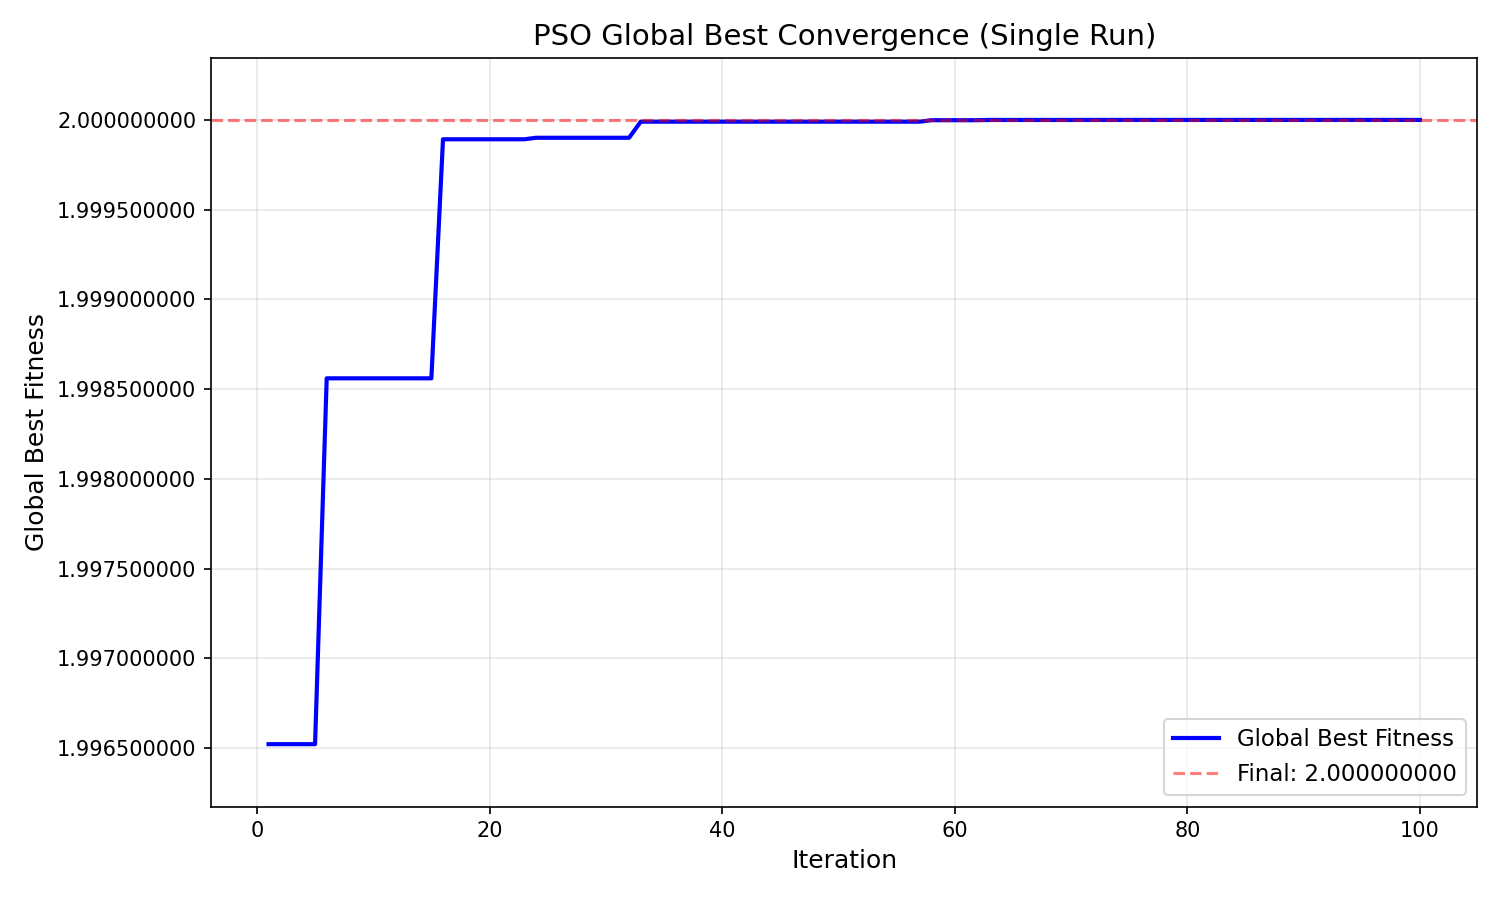

Source data for this figure (header and first rows):
Iteration, Global_Best_Fitness
1, 1.997
2, 1.997
3, 1.997
4, 1.997
5, 1.997
6, 1.999
7, 1.999
8, 1.999
9, 1.999
10, 1.999
11, 1.999
12, 1.999
13, 1.999
14, 1.999
15, 1.999
16, 2
17, 2
18, 2
19, 2
20, 2
21, 2
22, 2
23, 2
24, 2
25, 2
26, 2
27, 2
28, 2
29, 2
30, 2
31, 2
32, 2
33, 2
34, 2
35, 2
36, 2
37, 2
38, 2
39, 2
40, 2
41, 2
42, 2
43, 2
44, 2
45, 2
46, 2
47, 2
48, 2
49, 2
50, 2
51, 2
52, 2
53, 2
54, 2
55, 2
56, 2
57, 2
58, 2
59, 2
60, 2
... 40 more rows
